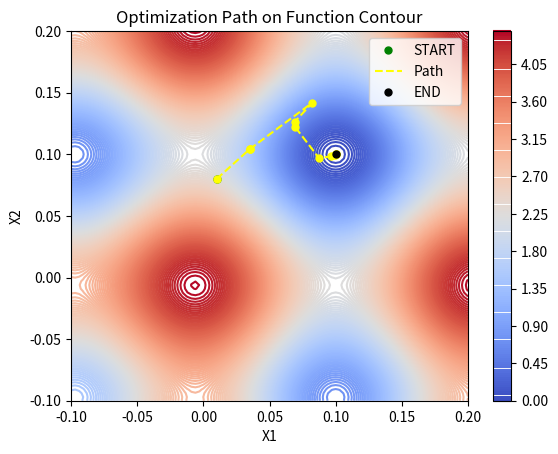
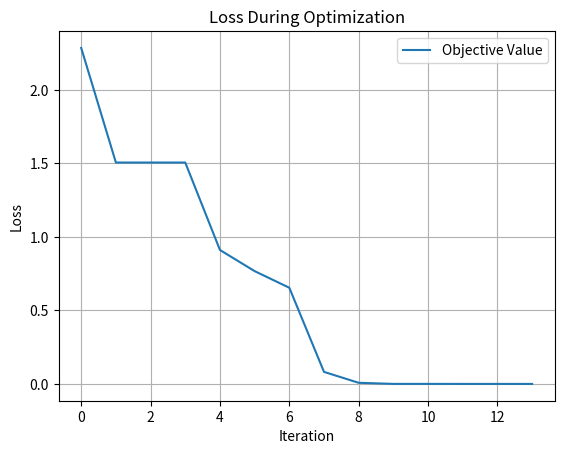

The script that saved these images, in order:
import os
import numpy as np
import scipy.optimize
import matplotlib.pyplot as plt

def Rotation(theta):
    return np.array([[np.cos(theta), -np.sin(theta)], [np.sin(theta), np.cos(theta)]])

def f1(x, x_star=np.array([0.1, 0.1]), theta=0.2):
    z = Rotation(theta) * (x - x_star)
    return np.sum(z**2 + 1 - np.cos(10 * np.pi * z))

def e_r(x, x_star=np.array([0.1, 0.1]), theta=0.2, phi=10000): 
    z = Rotation(theta) @ (x - x_star)
    O = 1 - 0.0001 * phi
    W = 10 * np.pi * O
    B = 0.5 * np.pi * O
    return np.sum(O * np.cos(W * z + B + np.pi)**2)

iteration = 0
objective_value = []
location_step = []

def high_fidelity_loss(x):
    return f1(x)

def callback(x, res):
    global iteration, objective_value, location_step

    hf_loss = high_fidelity_loss(x)
    objective_value.append(hf_loss)
    location_step.append(x)

    print(f"Iteration {iteration}:")
    print(f"  Location: {x}")
    print(f"  HF Loss: {hf_loss}")

    iteration += 1

x0 = np.array([0.01, 0.08])

bounds = [(-0.1, 0.2), (-0.1, 0.2)]
linear_bounds = scipy.optimize.Bounds(
    [b[0] for b in bounds],
    [b[1] for b in bounds]
)

result = scipy.optimize.minimize(
    high_fidelity_loss,
    x0,
    method='trust-constr',
    bounds=linear_bounds,
    callback=callback,
    options={
        'xtol': 1e-8,
        'gtol': 1e-6,
        'initial_tr_radius': 0.1,
        'maxiter': 100
    }
)

print("\nOptimization Results:")
print(f"Optimal Solution: {result.x}")
print(f"Optimal Loss: {result.fun}")

D = 100
x1 = np.linspace(-0.1, 0.2, D)
x2 = np.linspace(-0.1, 0.2, D)
X1, X2 = np.meshgrid(x1, x2)
Z = np.array([[f1(np.array([x1, x2])) for x1, x2 in zip(row1, row2)] for row1, row2 in zip(X1, X2)])

plt.figure()
contour = plt.contour(X1, X2, Z, cmap='coolwarm', levels=200)
plt.colorbar(contour)
plt.plot(x0[0], x0[1], '.', color='green', ms=10, label='START')
location_array = np.array(location_step)
if location_array.size > 0:
    plt.plot(location_array[:, 0], location_array[:, 1], '--', color='yellow', label='Path')
    plt.plot(location_array[:, 0], location_array[:, 1], '.', color='yellow', ms=10)
plt.plot(result.x[0], result.x[1], '.', color='black', ms=10, label='END')
plt.legend()
plt.xlabel('X1')
plt.ylabel('X2')
plt.title('Optimization Path on Function Contour')
plt.show()

plt.figure()
plt.plot(objective_value, label="Objective Value")
plt.xlabel("Iteration")
plt.ylabel("Loss")
plt.title("Loss During Optimization")
plt.grid()
plt.legend()
plt.show()
